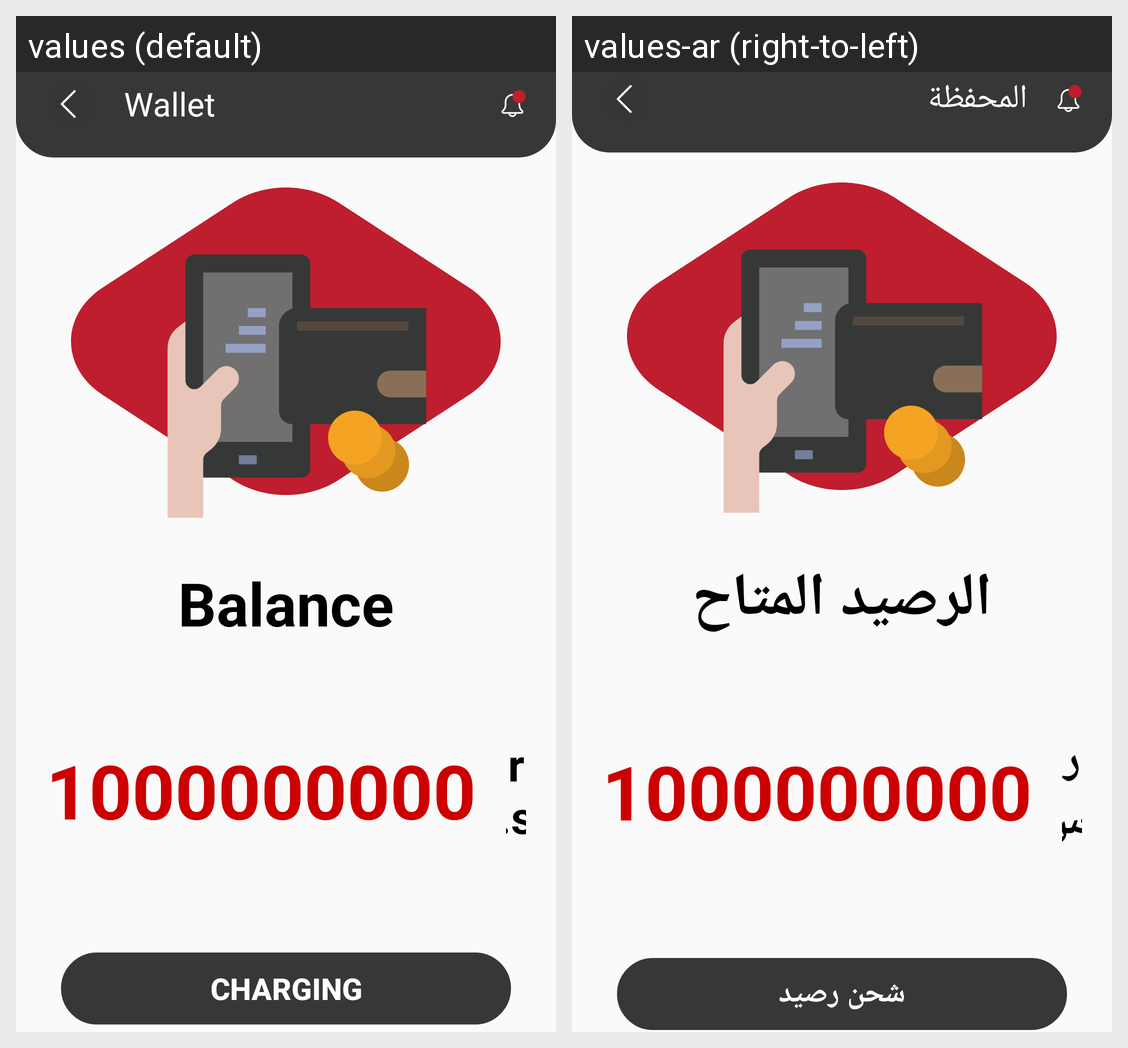

For this localized Android screen grid, give each drawn string resource with its value in every locale shown.
Android screen res/layout/fragment_wallet.xml rendered under 2 locales, left to right: values (default), values-ar (right-to-left). Device: Nexus 5 (rendered at 1080×1920; each locale shown at half size, 540×960, under a caption strip naming it); theme Theme.MaraeiAlShamalia.
Strings drawn on this screen, with the default value and each locale's value (text and hints the layout hard-codes, and strings that could not be matched under every locale, appear in the picture but are not listed):

wallet
  values: Wallet
  values-ar: المحفظة

balance
  values: Balance
  values-ar: الرصيد المتاح

rs
  values: r.s
  values-ar: ر.س

charging
  values: charging
  values-ar: شحن رصيد
